pico-8 play session: hold → + tap 🅾

[t = 1 s] hold → ~1s, tap 🅾 ~2×
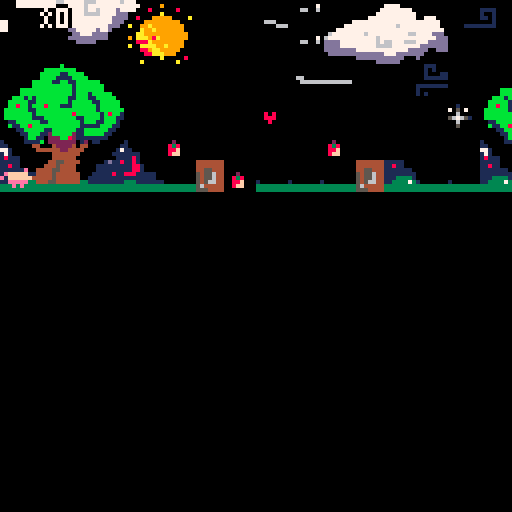
[t = 2 s] hold → ~2s, tap 🅾 ~4×
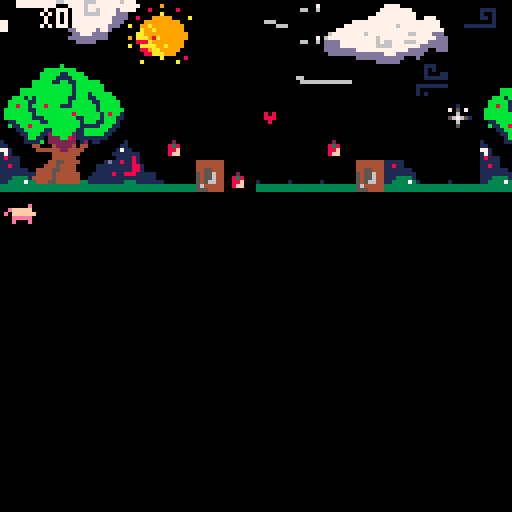
[t = 4 s] hold → ~4s, tap 🅾 ~7×
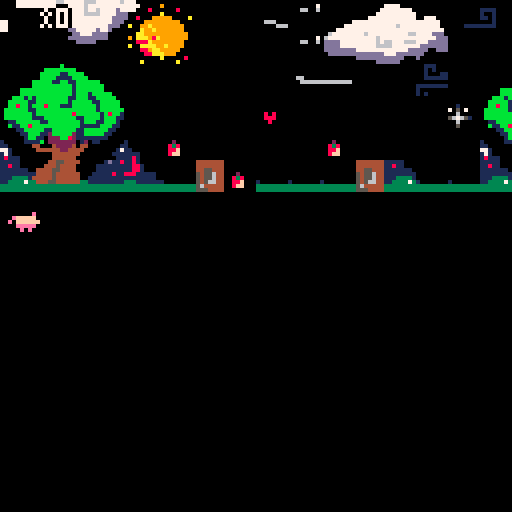
[t = 6 s] hold → ~6s, tap 🅾 ~10×
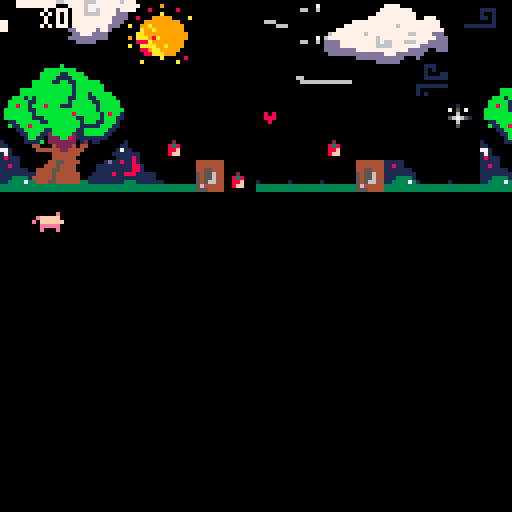
[t = 8 s] hold → ~8s, tap 🅾 ~14×
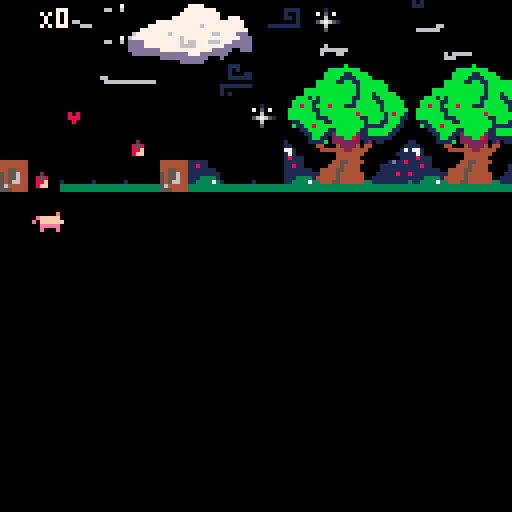

pico-8 cartridge
version 29
__lua__
-- bobopig

function _init()
	create_player()
end

function _update()
 move()
 next_tile(x,y)
 update_camera()
end

function _draw()
	cls()
	map(0, 0, 0, 0, 128, 64)
 draw_pig()
 draw_ui()
 
end


-->8
-- player

function create_player()
	p={
		sprite = 1, 
		x=0,
		y=59,
		dx=0,
		dy=0,
		max_dx=2,
		max_dy=3,
		acc=0.5,
		boost=4,
		timing=0.25,
		keys=0
	}

	gravity=0.3
	friction=0.85
	
end

function draw_pig()
  spr(p.sprite,p.x,p.y)
  --rectfill(0,118,127,127,11)

  --display info
  --print("dx= "..p.dx)
  --print("dy= "..p.dy)    
end


-->8
--move
function move()

			p.dy+=gravity
			p.dx*=friction

 --animate
   p.sprite += p.timing
   if p.sprite > 2 
  	then p.sprite = 1 
  	end

  --move
  newx=p.x
  newy=p.y
 	 if (btnp(➡️)) 
 	 then newx+=1 p.dx+=p.acc
 	 end
 	   
   if (btnp(⬅️)) 
   then newx-=1 p.dx-=p.acc
   end
   
  //(btnp(⬆️)) p.y-=1
  //(btnp(⬇️)) p.y+=1
  
   if (btnp(5))
   then p.dy-=p.boost
   end -- x
   
  // if fget(4,1) then
	 // a.sprite = 5
  //	end
  
 -- interact(newx,newy)
     
  if not check_flag(0,newx,newy)
   then
  -- p.x=mid(0,newx,)
   p.y=mid(0,newy,63)
 		end
  	     
  if p.x > 200 
  then p.x =200
   end
   	
		--limit left/right speed
  p.dx=mid(-p.max_dx,p.dx,p.max_dx)
  --limit fall speed
  if (p.dy>0) then
  p.dy=mid(-p.max_dy,p.dy,p.max_dy)
  end

  --apply dx and dy to player position
  p.x+=p.dx
  p.y+=p.dy

  --simple ground collision
  if (p.y>110) 
  then p.y=110 p.dy=0 
  end

  --if run off screen warp to other side
 --if (p.x>400) 
 --then p.x=0
 --end
 if (p.x<0)
 then p.x=128
 end

	--spr(p.ssprite,p.x,p.y)
	
end
 
    
   
    
      
-->8
--pommes bio

function create_apple()
	
	a={
	sprite = 4, 
	x = 15,
	y = 110,
	}

end

-- function draw_apple()
//	cls()
-- spr(a.sprite,a.x,a.y)

-- end

function next_tile(x,y)
 sprite = mget(x,y)
	mset(x,y,sprite+1)
end

function pick_up_apple(x,y)
	next_tile(x,y)
	p.a+=1
	sfx(1)
end
-->8
-- flag & camera


function check_flag(flag,x,y)
	local sprite=mget(x,y)
	return fget(sprite,flag)
end

function update_camera()
 camx=mid(0,p.x-7.5,110-15)
 camy=mid(0,p.y-7.5,31-15)
	camera(camx,camy)
end

function apple(x,y)
	next_tile(x,y)
	p.keys+=1
end

function open_door(x,y)
	next_tile(x,y)
end
-->8
--ui

function draw_ui()
	camera()
	palt(0,false)
	palt(12,true)
	spr(32,2,2)
	palt()
	print_outline("X"..p.keys,10,2)
end

function print_outline(text,x,y)
	print(text,x-1,y,0)
	print(text,x+1,y,0)
	print(text,x,y-1,0)
	print(text,x,y+1,0)
	print(text,x,y,7)
end
-->8
--interact
function interact(x,y)
		if check_flag(1,x,y) then
  		pick_up_key(x,y)
  	end
end
__gfx__
000000000000000000000000000000e0000000000000000000000000000000000000000000000000001110000000000000000000000000000000000000000000
0000000000000000000000000efffff0000000000000000000000000000000000000000000000000001010000000000000000000000000000000000000000000
007007000000000000000000e0ffffff000000000000000000000000000000001111000000000000001000110000000000000000001000000000000000000000
00077000000000e0000000e000eeeee0000200000000000000000000000000001001000000000000001111110007700000000000705070000000000010000000
000770000efffff00efffff00e00000e008380000000000000808000000000001101000000000000000000000007700000000000006000000000000050000000
00700700e0ffffffe0ffffff000000000088f0000000000000888000000000000001000000000000111111110000000000000001567651000000001565100000
0000000000eeeee000eeeee000000000008ff0000000000000080000000011111111000000000000100000000000000000000000006000000000000050000000
00000000000e0e0000e000e000000000000000000000000000000000000000000000000000000000101000000000000000000000005000000000000010000000
00000000000000000000000007000000000000000000000000000000001111111001111000000000101000000000000000000000701070000000000000000000
00000000000000000000000000000000000000000000000000000000001000001000001000000000111000000000000000000000000000000000000000000000
00000000000000000000000000000000000000000000000000000000001000001000011000000000000000000000000000000000000000000000000000000000
00000000000500000000000000000000000000000000000000000000000001101000000000000000000000000000000000000000000000000000000000000000
0000000000e3e0000000000000000000000700000000000000000000000001001000000000000000000000000000000000000000000000000000000000000000
0000000000eef0000000000000000000000000000000000000000000000001111000000000000000000000000000000000000000000000000000000000000000
0000000000eff0000000000000000000000000000000000000000000000000000000000000000000000000660000000000000000000000000000000000000000
00000000000000000000000000000000000000000000000000000000000000000000000000000000066666600000000000000000000000000000000000000000
00000000000000000000000000000000000000000000000000000000000000000000000076677770660000000000000000000000000000070000000000000000
00000000000000000000000000000000000000000000000000000000000000000000007777666666677000000000000000007777700070000077700000000000
00000000000000000000000000000000000000000000000000000000000000000000077777777777dddd00000000000000000000000000000000070000000000
00000000000000000000000000070000000000000000000000000000006000000000077777777777777d00000000000000000000000000000000007000000000
00000000000000000000000000000000000000000000000000000000066666666000777777777777777dd0000000000000000000000000000000007000000000
000000000000000000000000000000000000000000000000000000000600066060007777777777777777d0666066666000000000000000000111075550000000
00000000000000000000000000000000000000700000000000000000000000006666666777777777777dd0006660000000000000000000000101000050000000
00000000000000000000000000000000000000000000000000000000000000000007667666777777777777000000000000000000000000000001000000000000
00000000000000000000000000000000000000000000000000000000000000000007777777777777777667000000066600000000000000000001005550000000
00000000000000000000000000000000000000000000000000000000000066000007777777777777776667066000060000000070777007111111110005500000
00000000000000000000000000000000000000000000000000000000000666666600777777777777777766666666660000000000000000000000010000050000
0000000000000000000000000000000000000000000000000000000000000000066677777777777777ddd0000000000000000000000000000000110000050000
000000000000000000000000000000000000000000000000000000000000000000000777777777dd7ddd00000000000000000000000000000011100555000000
00000000000000000000000000000000000000000000000000000000000000000000007777777dd7ddd000060000000000000000000000000000000000000000
00000000000000000000000000000000000000000000000000000000000000000000000777777d77d00000000000000000000000000000000000000000000000
0000000000000000000000000000000000000000000000000000000000000000000000000777dd70000000000000000000000000000000000000000000000000
0000000000000000000000000000000000000000000000000000000000000000000000000000000b000000000000000000000000000000000000000000000000
000000000000000000000000000000000000000000000000000000000000000000000000000bbbbbbbb000000000000000000000000000000000000000000000
00000000000000000000000000000000000000000000000000000000000000000000000000bbbbb11bbbb0000000000000000000000000000000000000000000
00000000000000000000000000000000000000000000000000000000000000000000000000bbbb1111bbbb000000000000000000000000000000000000000000
000000000000000000000000000000000000000000000000000000000000000000000000bbbbb11bb11bbbbbb000000000000000000000000000000000000000
000000000000000000000000006660000000000000000077700000000000000000000000bbbbbbbbbb1bbbbbbb00000000000000000000000000000000000000
000000000000000000000000000006666666000000007777770700000000000000000bbbbbbbbbbbbb1bbbbbbb00000000000000000000000000000000000000
000000000000000000000000000000000000000007077767666777660000000000000bbbbbbbbbbbbb1bbb1bbbbb000000000000000000000000000000000000
0000000000000000000000000000000000000000777766666777776600000000000bbb1b1bbbbbbbb11bbb11bbbbb00000000000000000000000000000000000
000000000000000077770000000000000000000777777777777777660000000000bbbbb11bbbbbbbb1bbbbb11bbbbb0000000000000000000000000000000000
000000000000000777777770000000000006600667777776777666600000000000bb8bb1bbb8bbb111bbbbbb1bbbbb0000000000000000000000000000000000
00000000000000777777777700000000000000006667777666660000000000000bbbbbb11bbbbbbbbbbbbbbb1bbbbbb000000000000000000000000000000000
00000000000077777777777700777000000000000066666666000000000000000bbbbbbb1bbbbbbbbb8bbbbbb1b8bb1000000000000000000000000000000000
00000000777777777777777777777700000000000000000000000000000000000bbbbbbb111bbbbbbbb11bbbb1bbb11000000000000000000000000000000000
00000077777777777776777777777700000000000000000000000000000000000011bbbbbb11bbbbbbbb1bbb11bbb10000000000000000000000000000000000
000077777777777777777777777777700000000000000000000000000000000000b11bb8bbbbbbbbbbbb11111bbb110000000000000000000000000000000000
0067777777767777777777667777ddd000000000000000000000000000000000000011bbbbb11bbbbbb11bbbbbb1100000000000000000000000000000000000
06777777777777677777777777777ddd000000000000000000000000000000000000011bbb112bbbbb211bbbbb11000000000000000000000000000000000000
0dddd7777777776766777666777ddddd000000000000000000000000000000000000001bb110222bb82111111110000000000000000000000000000000000000
0dddd77777777766667777777ddddddd000000000066000000000000000000001000001111b02222222012011000000100000000000000000000000000000000
0dddddddd7777777777777ddddd00ddd000000000006666666666666000000001100000044000422224044000000001100000000000000000000000000000000
00dddddddddddddd777ddddddd000000000000000000000000000000000000007710000004444442244440000000017110000000000000000000000000000000
000000000dddddddddddd000d0000000000000000000000000000000000000001710000000000444444400000000111111100000000000000000000000000000
00000000000000dddddd000000000000000000000000000000000000000000001811100000000444444000000000011118100000000000000444444440000000
1111111100000000dd0000000000000000000000000000000000000000000000111110000000445544440000001d118118100000000000000444444440000000
11111111000000000000000000000000000000000000000000000000000000001181100000044454444000001111111118810000000000000444444440000000
11111111000000000000000000000000000000000000000000000000000000001111111004444554444000001111111118810000000000000445544440000000
11111111000000000000000000000000000000000000000000000000000000001111111114444544444400011111811888111110000000000545564440000000
11111111000000000000000000000000000000000000000000000000000000001113333144444544444400111111111111111110000000000545564440000000
11111111000000000000000000000000000000000000000000000000000000001133337334445544444433111111111333111111100000000545664440000000
11111111000000000000000000000000000000000000000000000000000000003333333333333333333333333333333333333333333333333564444440000000
11111111000000000000000000000000000000000000000000000000000000003333333333333333333333333333333333333333333333333555444440000000
00000000000000000007000000000000000000000000000000000000000000000000000000000000000000000000000000000000000000000000000000000000
00000000000000000000000000070000000000000000000000000000000000000000000000000000000000000000000000000000000000000000000000000000
00000000000000000007000000000000000000000000000000000000000000000000000000000000000000000000000000000000000000000000000000000000
00000000000000000000000000000000000000000000000000000000000000000000000000000000000000000770000000000000000000000000000000000000
00000000000000000070000000000000000007000000000000000000000000000000000000000000000000007777770000000000000000000000000000000000
00000000000000000000000000000000000000000000000000000000000000000000000000000070000000007777776600000000000000000000000000000000
00000000000000000700000700000000000000000000000000000000000000000000000000007667700007777777776700000000000000000000000000000000
00000000000000000000000000000000000000000000000000000000000700000000007707077767777077766777776777000000000000000000000060000000
00000000000000007000000000000001000000000000000000000000000000000000777777777766777776667777776777000000000000000000000000000000
00000000000000000000000000000001000000000000000000000000000000000000777777777777777776777777777777700000900000000000000000000000
000000000000000000000000000000110000000000000000000700000000000000000777d77777777777767767777d7777000800000080000000000000000000
000000000000000000000000000000111000007000000000000000000000000000000077dd77ddd77777766667777ddd00000000a00000000000000000000000
0000000000000000000000000000017710000000000000000000000000000000000000000d7dddd7777777777777dddd008000999990000a0000000000000000
0000000000000000000000000000017711000000000000000000000000000000770000000d7dddd7777777777777ddd000009999999990000000000000000000
00000000000000000700000000001177710000000000000000000000000000007770000000dd00dd77777777777ddd00a0099a99999999008000000000000000
0000000000000000000000000001777777100000000000000000000000000000777770000000000dddd77777d77d0000000a99a9999999000000000000000000
0000000000000000000000000001777777110000000000000000000000000000777777700000000000dd777dddd0000000aa9999999999909000000000000000
000000000000000000000000001177777771100000000000000000000000000077766770000000000dddddddddd0000090aaa98a999999900000000000000000
00000000000000000011000001177777777711000000000000000000070000007ddd777770000000000ddddd0000000000888a99999999000000000000000000
0000000000070000007500001177777766677710000000000000000000000000ddddd000000000000000000000000000a00aaaa99a9999009000000000000000
0000000000000000007510001176667666666661000000007000000000000000ddddd000000000000000000000000000000889aa999990000000000000000000
000007000000000000751177667766666666666667100000000000000000000000000000000000000000000000000000000088aaa99900000000000000000000
00000000000000000175117766666666666655555711000000000000000000000000000000000000000000000000000000000000a00000800000000000000000
000000000000000077777776666666665555dddd77711000000000000000000000000000000000000000000000000000000a00000000a0000000000000000000
0000000000010000077d7766666666655dddddddd777100000000000000000000000000000000000000000000000000000000000000000000000000000000000
0000000001777177777dd77666555555dddddddddd77111111111011110000000000000000000000000000000000000000000000000000000000000000000000
0007700017757177777dd77055ddddddddddddddddd7711777dd111dd11110000000000000000000000000000000000000000000000000000000000000000000
1077777177d177777ddddddddddddddddddddddddddd777776dd5dddddd771000000000000000000000000000000000000000000000000000000000000000000
1771757775dd1d777ddddddddd0dddddddddddddddddd77dddddd55ddd7777110000000000000000000000000000000000000000000000000000000000000000
15ddd55155dddddd77ddddddddddddddddddddddddddddddd5ddd5555d7777710000000000000000000000000000000000000000000000000000000000000000
222222211ddddddddddddddddddddd02222222dd111dddddddd151155dd117770000000000000000000000000000000000000000000000000000000000000000
222222121d1111111111770000000000022222ddd1111dddddd11111111111170000000000000000000000000000000000000000000000000000000000000000
__gff__
0000000002000000000000000000000000040001010000000000000000000000000000010100000000000000000000000000000000000000000000000000000000000000000000000101010100000000000000000000000001010101000000000000000000000000010101010000000000000000000000000101010100000101
0101000000000000000000000000010101010000000000000001010101000101010100000000000000010101010001010101000000000000000101010100000000000000000000000001010101000000000000000000000000000000000000000000000000000000000000000000000000000000000000000000000000000000
__map__
88b94d4d4d4d45464d4d4d4d4d4d4d4d00000000000000000000000000000000000000000000000000000000000000000000000000000000000000000000000000000000000000000000000000000000000000000000000000000000000000000000000000000000000000000000000000000000000000000000000000000000
88898a8b4d4d55564d4d4d4d4d4d4d4d0000000a000f00000000000000000000000000000000000000000000000000000000000000000000000000000000000000000000000000000000000000000000000000000000000000000000000000000000000000000000000000000000000000000000000000000000000000000000
98999a9b9c9d4d4d43545051525307080d00001a000000000000000000000000000000000000000000000000000000000000000000000000000000000000000000000000000000000000000000000000000000000000000000000000000000000000000000000000000000000000000000000000000000000000000000000000
4d4daaabacad4d4d4d54606162634d4d273535352b0000000000000000000000000000000000000000000000000000000000000000000000000000000000000000000000000000000000000000000000000000000000000000000000000000000000000000000000000000000000000000000000000000000000000000000000
48494a4b4d4d4d4d4d65664d4d0a4d48494a4b48494a4b000000000000000000000000000000000000000000000000000000000000000000000000000000000000000000000000000000000000000000000000000000000000000000000000000000000000000000000000000000000000000000000000000000000000000000
58595a5b4d4d4d4d064d4d4d4d4d0d58595a5b58595a5b000000000000000000000000000000000000000000000000000000000000000000000000000000000000000000000000000000000000000000000000000000000000000000000000000000000000000000000000000000000000000000000000000000000000000000
68696a6b6c044d4d4d05044d5d054d68696a6b68696a6b000000000000000000000000000000000000000000000000000000000000000000000000000000000000000000000000000000000000000000000000000000000000000000000000000000000000000000000000000000000000000000000000000000000000000000
78797a7b7c7d7e047d7d7d7e787d7d78797a7b78797a7b357000000000000000000000000000000000000000000000000000000000000000000000000000000000000000000000000000000000000000000000000000000000000000000000000000000000000000000000000000000000000000000000000000000000000000
4d4d4d4d4d4d4d4d4d4d4d4d4d4d213535353535353535357000000000000000000000000000000000000000000000000000000000000000000000000000000000000000000000000000000000000000000000000000000000000000000000000000000000000000000000000000000000000000000000000000000000000000
0000000000000000000000000000000000000000001600000000000000000000000000000000000000000000000000000000000000000000000000000000000000000000000000000000000000000000000000000000000000000000000000000000000000000000000000000000000000000000000000000000000000000000
